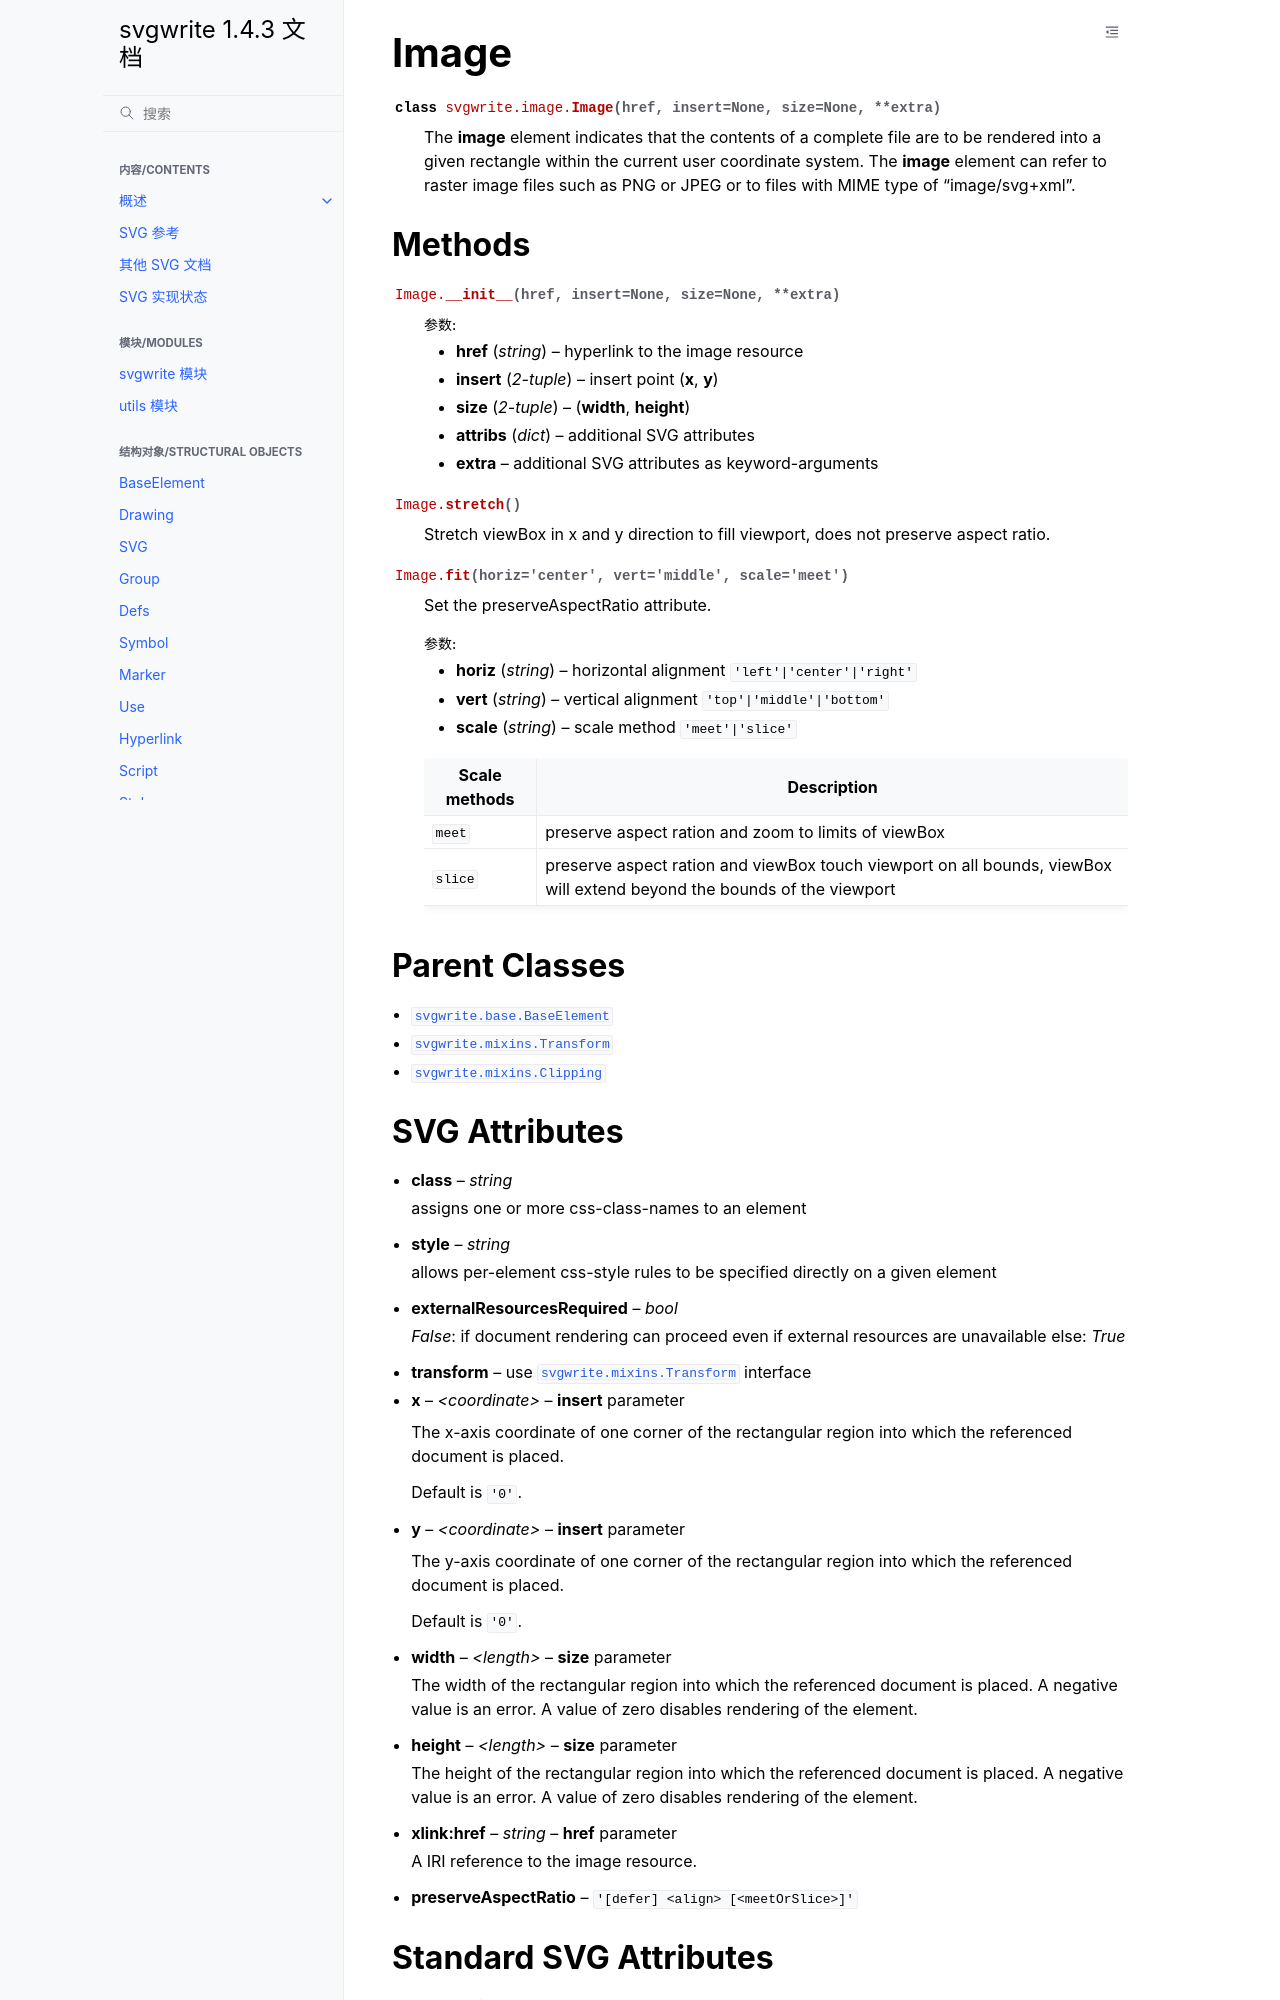

repository: hellowac/svgwrite-zh-cn · page: classes/image.html · generator: sphinx

Image
=====

.. autoclass:: svgwrite.image.Image

Methods
-------

.. automethod:: svgwrite.image.Image.__init__

.. automethod:: svgwrite.image.Image.stretch

.. automethod:: svgwrite.image.Image.fit

Parent Classes
--------------

* :class:`svgwrite.base.BaseElement`
* :class:`svgwrite.mixins.Transform`
* :class:`svgwrite.mixins.Clipping`

SVG Attributes
--------------

.. tab:: 中文



.. tab:: 英文

* **class** -- `string`

  assigns one or more css-class-names to an element

* **style** -- `string`

  allows per-element css-style rules to be specified directly on a given
  element

* **externalResourcesRequired** -- `bool`

  *False*: if document rendering can proceed even if external resources are
  unavailable else: *True*

* **transform** -- use :class:`svgwrite.mixins.Transform` interface

* **x** -- `<coordinate>` -- **insert** parameter

  The x-axis coordinate of one corner of the rectangular region into which
  the referenced document is placed.

  Default is ``'0'``.

* **y** -- `<coordinate>` -- **insert** parameter

  The y-axis coordinate of one corner of the rectangular region into which
  the referenced document is placed.

  Default is ``'0'``.

* **width** -- `<length>` -- **size** parameter

  The width of the rectangular region into which the referenced document is
  placed. A negative value is an error. A value of zero disables rendering
  of the element.

* **height** -- `<length>` -- **size** parameter

  The height of the rectangular region into which the referenced document is
  placed. A negative value is an error. A value of zero disables rendering of
  the element.

* **xlink:href** -- `string` -- **href** parameter

  A IRI reference to the image resource.

* **preserveAspectRatio** -- ``'[defer] <align> [<meetOrSlice>]'``
